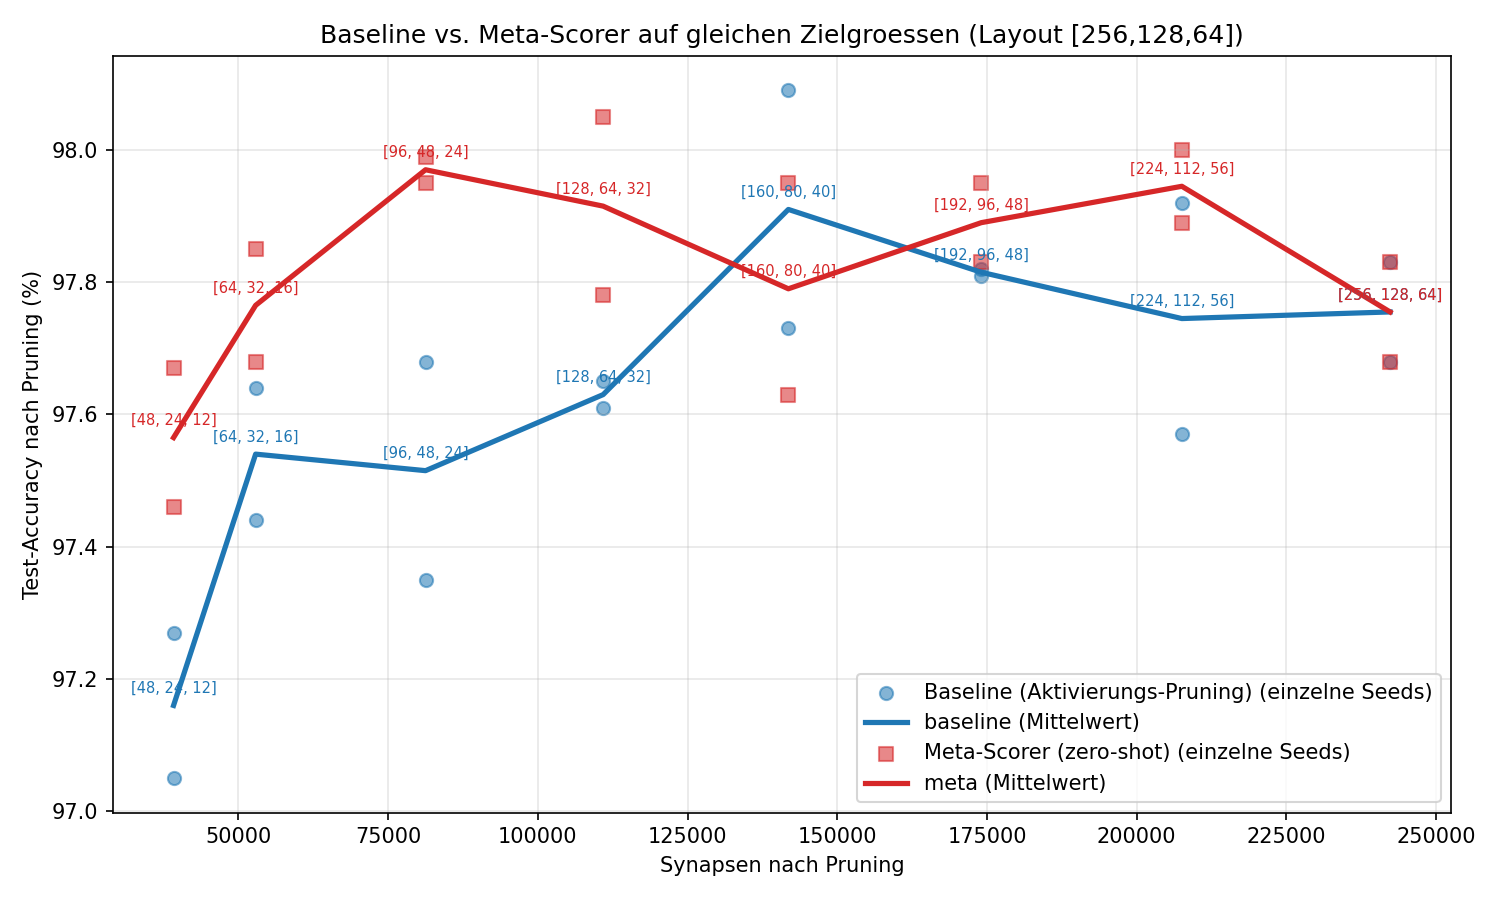

The table this chart was drawn from, first rows:
target, baseline_acc, baseline_syn, meta_acc, meta_syn
(256, 128, 64), 97.75, 242304, 97.75, 242304
(224, 112, 56), 97.75, 207536, 97.94, 207536
(192, 96, 48), 97.81, 174048, 97.89, 174048
(160, 80, 40), 97.91, 141840, 97.79, 141840
(128, 64, 32), 97.63, 110912, 97.92, 110912
(96, 48, 24), 97.52, 81264, 97.97, 81264
(64, 32, 16), 97.54, 52896, 97.77, 52896
(48, 24, 12), 97.16, 39192, 97.56, 39192
